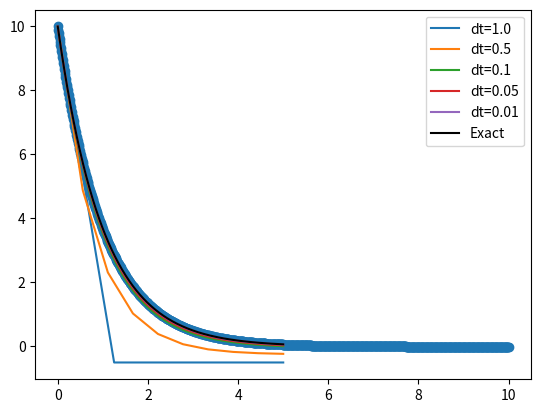

Write Python code to recreate this figure.
# =============================================================================
# INTEGRATORE DI RUNGE-KUTTA di ordine 4
# =============================================================================

import numpy as np
import matplotlib.pyplot as plt

# equazione differenziale dy/dt=f(y,t)
def f(y):
    return -y

# To check the derivatives, use symbolic calculus:
# import sympy as sp
# y = sp.symbols('y')
# sp.diff(f(y),y)

def derivata(f,y):
    return -1
def derivata_seconda(f,y):
    return 0
def derivata_terza(f,y):
    return 0

def RK4 (f, y0, dt=0.01, Nstep=1000):
    y = np.zeros(Nstep); y[0]=y0
    for i in range(Nstep-1):
        y[i+1] = y[i] + dt*f(y[i]) + 0.5*dt**2*derivata(f,y[i]) +\
                        dt**3/6*derivata_seconda(f,y[i]) +\
                        dt**4/24*derivata_terza(f,y[i])
    return y

Nstep=1000
dt=0.01
y0=10

x = np.linspace(0,dt*Nstep,Nstep)    
y = RK4(f, y0)    
plt.scatter(x,y)

# %%
# We test the algorithm in the simple case dy/dt=-y
# where the solution is expected to be an exponential decrease
def exact_exp(y0,x):
    return y0*np.exp(-x)
# We test it by changing the integration step delta_t
delta_t = [1., 0.5, 0.1, 0.05, 0.01]
total_time = 5

for dt in delta_t:
    x = np.linspace(0, total_time, round(total_time/dt))
    y = RK4(f,y0,dt,round(total_time/dt))
    plt.plot(x,y,label="dt="+str(dt))

plt.plot(x,exact_exp(y0,x),c='black',label="Exact")
plt.legend()

# %%